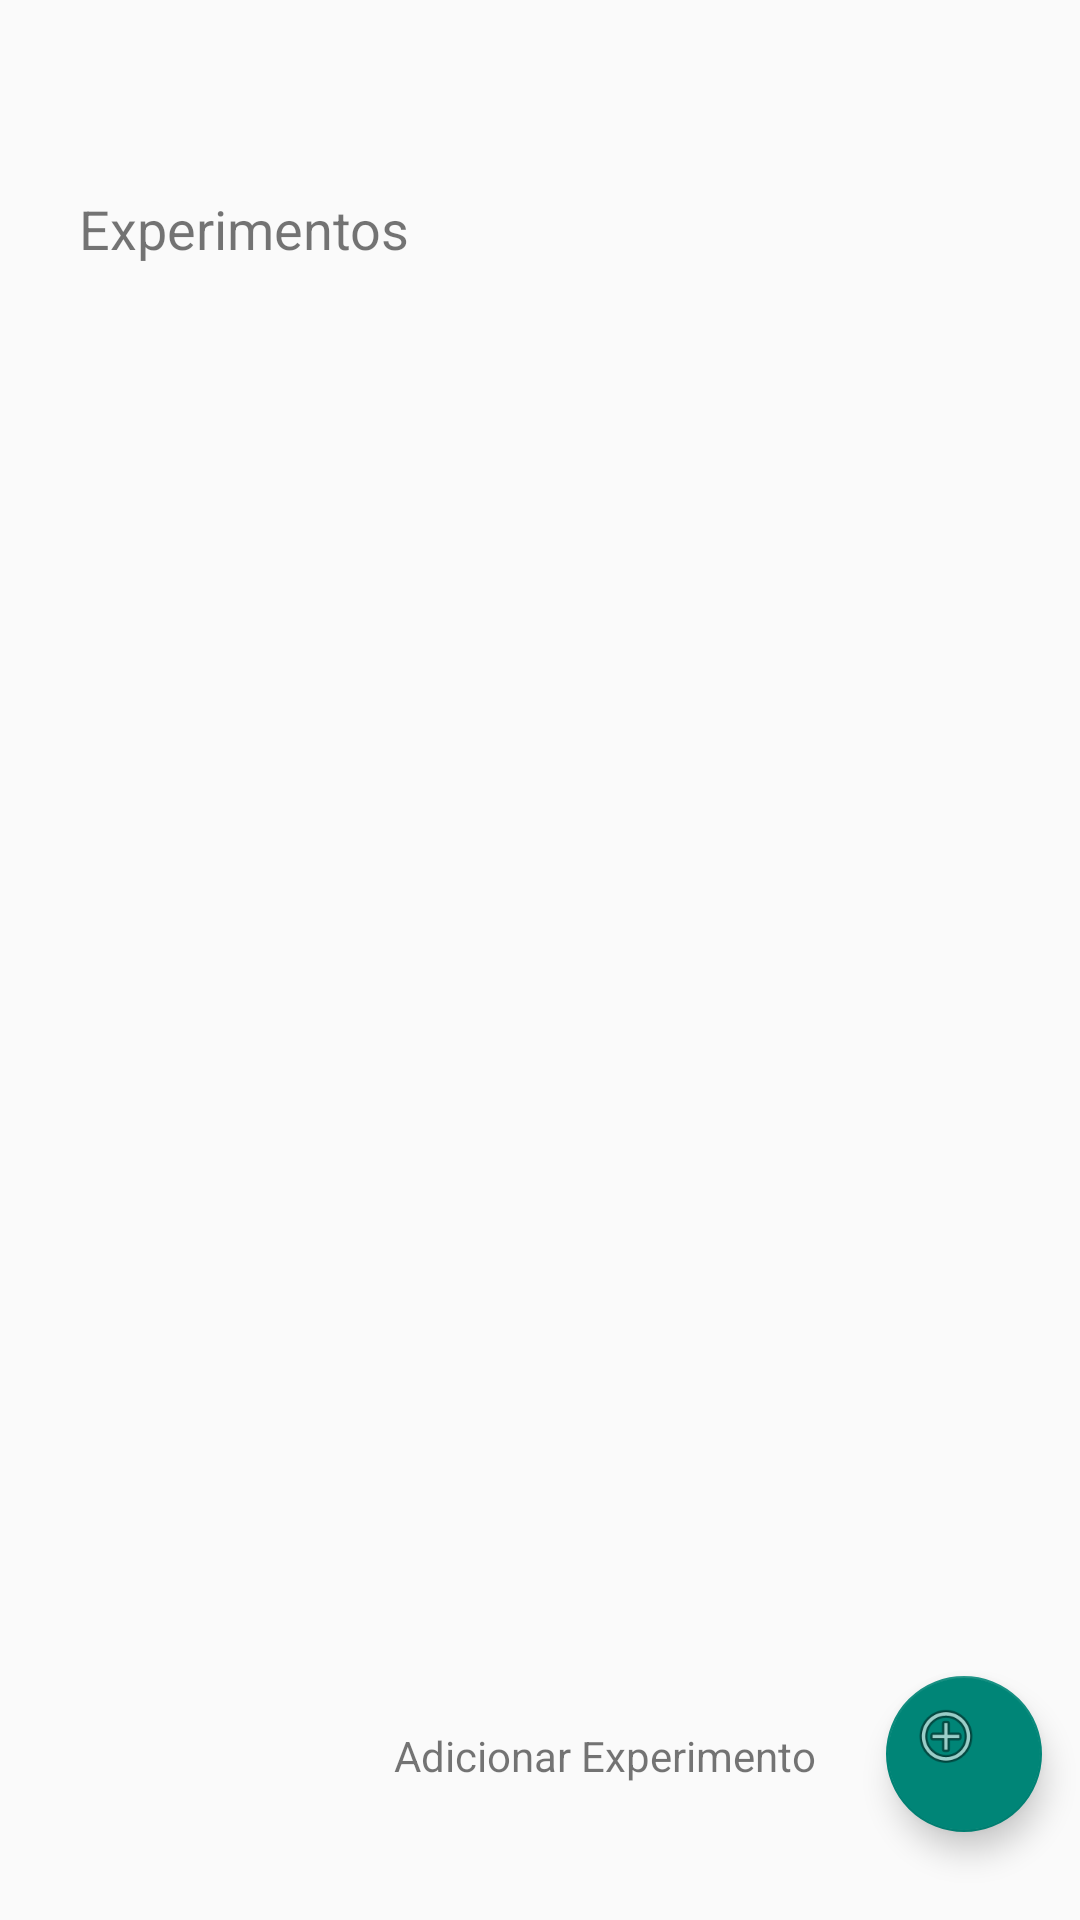

Here is an Android app screen rendered from its layout file. Give the layout XML and the strings, colors and styles it references.
<!-- AndroidManifest.xml: application theme AppTheme -->
<!-- res/layout/activity_professor_experimentos.xml -->
<?xml version="1.0" encoding="utf-8"?>
<android.support.constraint.ConstraintLayout xmlns:android="http://schemas.android.com/apk/res/android"
    xmlns:app="http://schemas.android.com/apk/res-auto"
    xmlns:tools="http://schemas.android.com/tools"
    android:layout_width="match_parent"
    android:layout_height="match_parent"
    tools:context="ufmg_leic.meca.ProfessorExperimentos">


    <TextView
        android:id="@+id/TituloEXP"
        android:layout_width="184dp"
        android:layout_height="38dp"
        android:text=""
        android:textSize="30dp"
        android:layout_marginRight="8dp"
        app:layout_constraintRight_toRightOf="parent"
        android:layout_marginLeft="8dp"
        app:layout_constraintLeft_toLeftOf="parent"
        app:layout_constraintTop_toTopOf="parent"
        android:layout_marginTop="26dp"
        app:layout_constraintHorizontal_bias="0.114"
        android:layout_marginStart="8dp"
        android:layout_marginEnd="8dp" />

    <TextView
        android:id="@+id/subtituloEXP"
        android:layout_width="184dp"
        android:layout_height="38dp"
        android:layout_marginLeft="8dp"
        android:layout_marginRight="8dp"
        android:text="Experimentos"
        android:textSize="18dp"
        app:layout_constraintHorizontal_bias="0.114"
        app:layout_constraintLeft_toLeftOf="parent"
        app:layout_constraintRight_toRightOf="parent"
        app:layout_constraintTop_toBottomOf="@+id/TituloEXP"
        android:layout_marginStart="8dp"
        android:layout_marginEnd="8dp"
        android:layout_marginTop="0dp" />

    <ListView
        android:layout_width="301dp"
        android:layout_height="373dp"
        android:id="@+id/ListaEXP"
        android:layout_marginRight="8dp"
        app:layout_constraintRight_toRightOf="parent"
        android:layout_marginLeft="8dp"
        app:layout_constraintLeft_toLeftOf="parent"
        android:layout_marginTop="15dp"
        app:layout_constraintTop_toBottomOf="@+id/subtituloEXP"
        app:layout_constraintHorizontal_bias="0.507" />

    <android.support.design.widget.FloatingActionButton
        android:id="@+id/floatingActionButtonEXP"
        android:layout_width="52dp"
        android:layout_height="52dp"
        android:clickable="true"
        app:fabSize="mini"
        app:srcCompat="@android:drawable/ic_menu_add"
        android:layout_marginTop="8dp"
        app:layout_constraintTop_toBottomOf="@+id/ListaEXP"
        android:layout_marginLeft="267dp"
        app:layout_constraintLeft_toLeftOf="parent"
        android:layout_marginRight="8dp"
        app:layout_constraintRight_toRightOf="parent"
        app:layout_constraintHorizontal_bias="0.859"
        app:layout_constraintBottom_toBottomOf="parent"
        android:layout_marginBottom="16dp"
        app:layout_constraintVertical_bias="0.818" />

    <TextView
        android:id="@+id/textView16"
        android:layout_width="156dp"
        android:layout_height="21dp"
        android:text="Adicionar Experimento"
        app:layout_constraintTop_toTopOf="@+id/floatingActionButtonEXP"
        android:layout_marginTop="8dp"
        app:layout_constraintBottom_toBottomOf="@+id/floatingActionButtonEXP"
        android:layout_marginBottom="8dp"
        app:layout_constraintVertical_bias="0.6"
        app:layout_constraintRight_toLeftOf="@+id/floatingActionButtonEXP"
        android:layout_marginRight="8dp" />

</android.support.constraint.ConstraintLayout>
<!-- resources referenced by this layout -->
<resources>
  <style name="AppTheme" parent="Theme.AppCompat.Light.NoActionBar">
          
      </style>
</resources>
